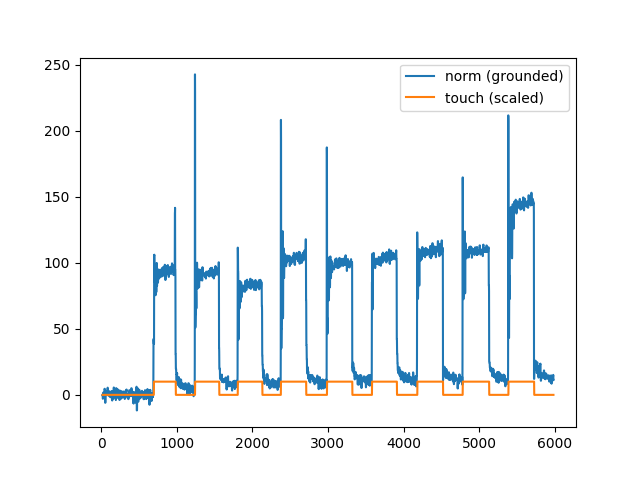

Values plotted in this chart, from the file beside it:
norm, time, touch, x, y, z
-0.1883, 19.0, 0.0, -0.9474, 1.947, -0.05263
-0.1883, 20.0, 0.0, -0.9474, 1.947, -0.05263
0.02727, 21.0, 0.0, 0.05263, 0.9474, -0.05263
-2.92, 22.0, 0.0, 0.05263, 0.9474, 2.947
-2.92, 23.0, 0.0, 0.05263, 0.9474, 2.947
-2.92, 24.0, 0.0, 0.05263, 0.9474, 2.947
-2.178, 25.0, 0.0, 4.053, 0.9474, 2.947
1.684, 26.0, 0.0, 4.053, 2.947, -1.053
1.684, 27.0, 0.0, 4.053, 2.947, -1.053
1.684, 28.0, 0.0, 4.053, 2.947, -1.053
1.684, 29.0, 0.0, 4.053, 2.947, -1.053
0.7137, 30.0, 0.0, -1.947, -1.053, -1.053
-2.235, 31.0, 0.0, -1.947, -1.053, 1.947
-2.235, 32.0, 0.0, -1.947, -1.053, 1.947
-2.235, 33.0, 0.0, -1.947, -1.053, 1.947
-1.315, 34.0, 0.0, 3.053, -1.053, 1.947
-2.11, 35.0, 0.0, 3.053, -6.053, 2.947
-2.11, 36.0, 0.0, 3.053, -6.053, 2.947
-2.11, 37.0, 0.0, 3.053, -6.053, 2.947
-2.11, 38.0, 0.0, 3.053, -6.053, 2.947
-2.225, 39.0, 0.0, 3.053, -3.053, 2.947
0.7208, 40.0, 0.0, 3.053, -3.053, -0.05263
0.7208, 41.0, 0.0, 3.053, -3.053, -0.05263
0.7208, 42.0, 0.0, 3.053, -3.053, -0.05263
0.5355, 43.0, 0.0, 2.053, -3.053, -0.05263
4.358, 44.0, 0.0, 2.053, -0.05263, -4.053
4.358, 45.0, 0.0, 2.053, -0.05263, -4.053
4.358, 46.0, 0.0, 2.053, -0.05263, -4.053
4.358, 47.0, 0.0, 2.053, -0.05263, -4.053
4.612, 48.0, 0.0, 3.053, -2.053, -4.053
3.63, 49.0, 0.0, 3.053, -2.053, -3.053
3.63, 50.0, 0.0, 3.053, -2.053, -3.053
3.63, 51.0, 0.0, 3.053, -2.053, -3.053
2.896, 52.0, 0.0, -0.9474, -2.053, -3.053
-5.982, 53.0, 0.0, -0.9474, -1.053, 5.947
-5.982, 54.0, 0.0, -0.9474, -1.053, 5.947
-5.982, 55.0, 0.0, -0.9474, -1.053, 5.947
-5.982, 56.0, 0.0, -0.9474, -1.053, 5.947
-5.683, 57.0, 0.0, 1.053, 0.9474, 5.947
2.176, 58.0, 0.0, 1.053, 0.9474, -2.053
2.176, 59.0, 0.0, 1.053, 0.9474, -2.053
2.176, 60.0, 0.0, 1.053, 0.9474, -2.053
1.81, 61.0, 0.0, -0.9474, 0.9474, -2.053
-0.1555, 62.0, 0.0, -0.9474, 0.9474, -0.05263
-0.1555, 63.0, 0.0, -0.9474, 0.9474, -0.05263
-0.1555, 64.0, 0.0, -0.9474, 0.9474, -0.05263
-0.1555, 65.0, 0.0, -0.9474, 0.9474, -0.05263
0.1153, 66.0, 0.0, 1.053, 3.947, -0.05263
0.1153, 67.0, 0.0, 1.053, 3.947, -0.05263
0.1153, 68.0, 0.0, 1.053, 3.947, -0.05263
0.1153, 69.0, 0.0, 1.053, 3.947, -0.05263
0.2998, 70.0, 0.0, 2.053, 3.947, -0.05263
0.4991, 71.0, 0.0, 2.053, -2.053, -0.05263
0.4991, 72.0, 0.0, 2.053, -2.053, -0.05263
0.4991, 73.0, 0.0, 2.053, -2.053, -0.05263
0.4991, 74.0, 0.0, 2.053, -2.053, -0.05263
0.05601, 75.0, 0.0, 1.053, 5.947, -0.05263
3.004, 76.0, 0.0, 1.053, 5.947, -3.053
3.004, 77.0, 0.0, 1.053, 5.947, -3.053
3.004, 78.0, 0.0, 1.053, 5.947, -3.053
... 5,905 more rows
